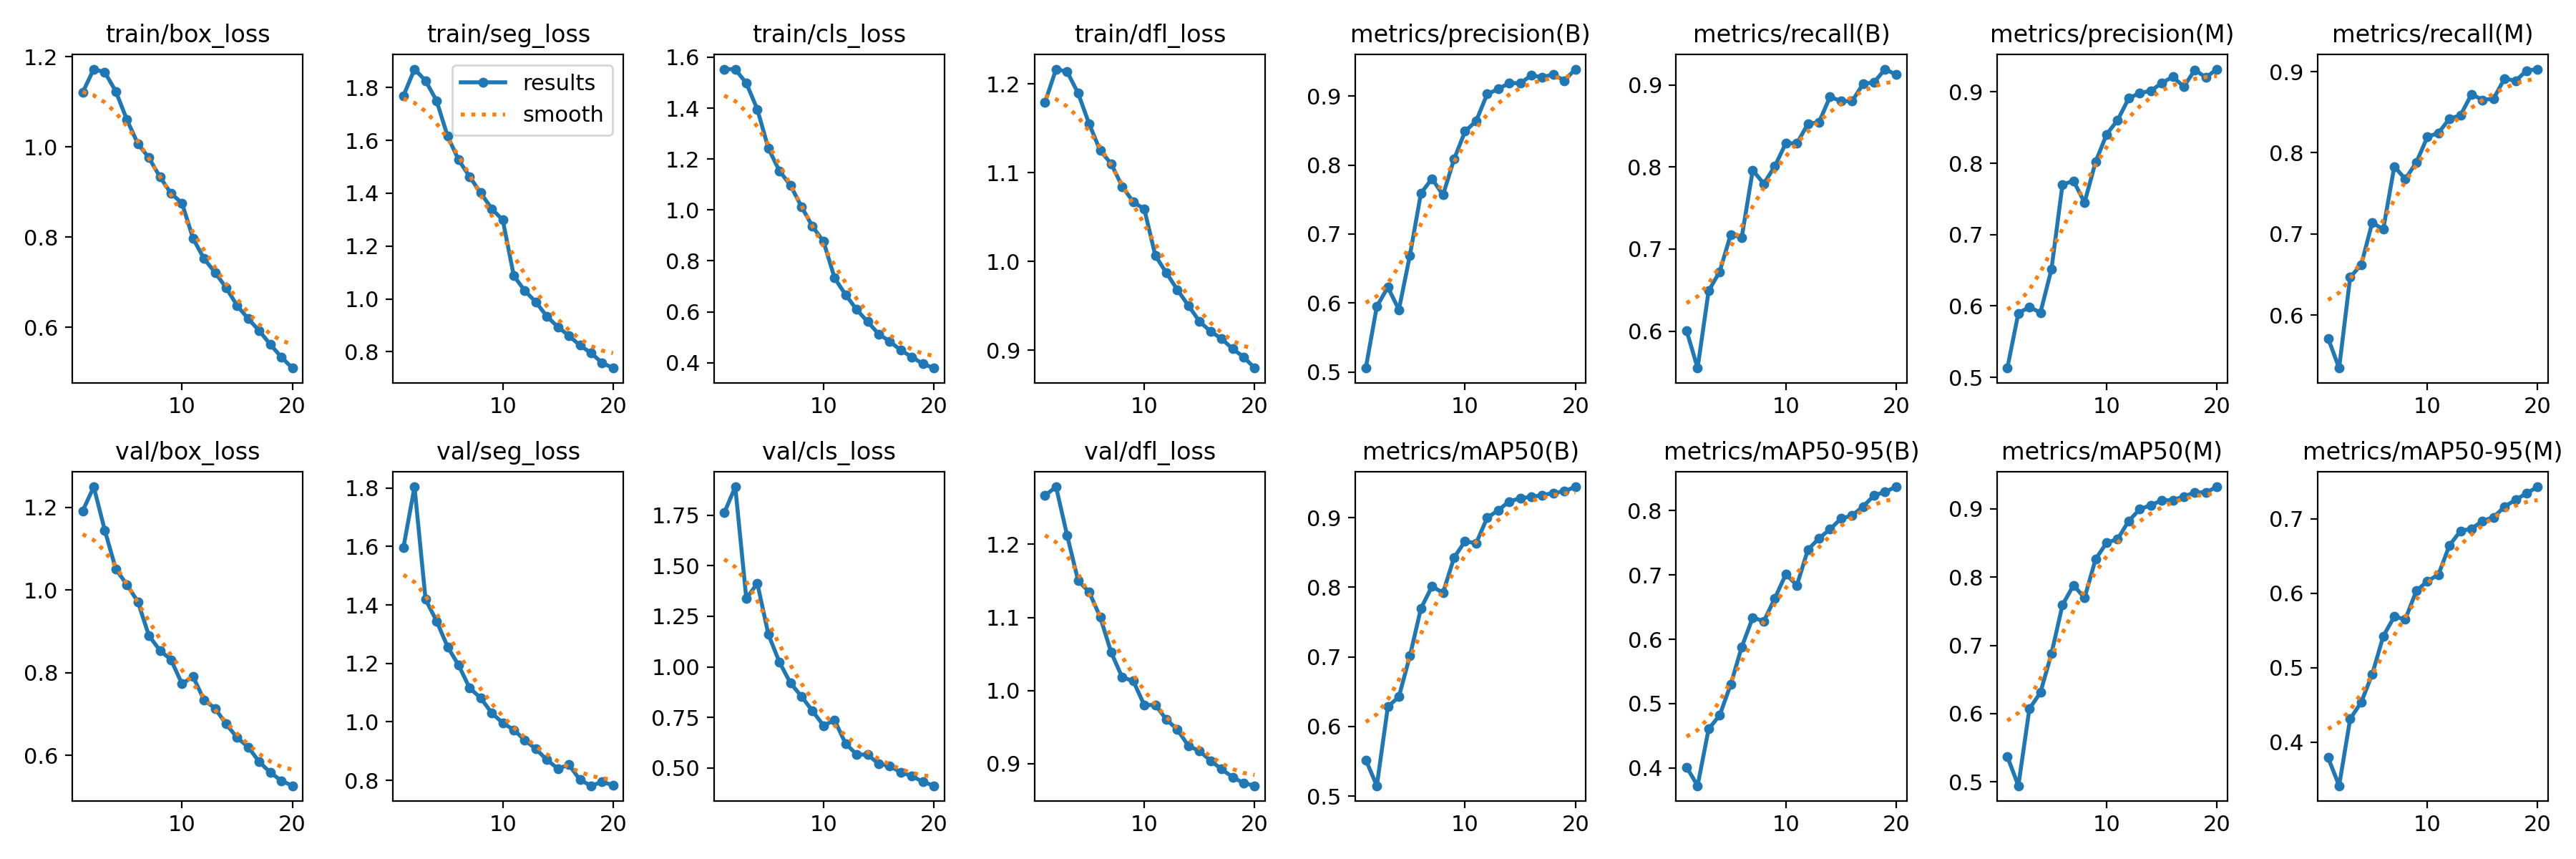

Source data for this figure (header and first rows):
epoch, time, train/box_loss, train/seg_loss, train/cls_loss, train/dfl_loss, metrics/precision(B), metrics/recall(B), metrics/mAP50(B), metrics/mAP50-95(B), metrics/precision(M), metrics/recall(M), metrics/mAP50(M), metrics/mAP50-95(M), val/box_loss, val/seg_loss, val/cls_loss, val/dfl_loss, lr/pg0, lr/pg1, lr/pg2
1, 723, 1.121, 1.769, 1.553, 1.179, 0.5059, 0.6006, 0.552, 0.4015, 0.513, 0.5714, 0.5372, 0.3789, 1.192, 1.597, 1.762, 1.267, 0.0002775, 0.0002775, 0.0002775
2, 1044, 1.173, 1.869, 1.553, 1.217, 0.5952, 0.555, 0.5148, 0.3725, 0.5899, 0.5346, 0.4944, 0.3412, 1.25, 1.804, 1.89, 1.279, 0.0005277, 0.0005277, 0.0005277
3, 1358, 1.166, 1.825, 1.498, 1.214, 0.6229, 0.6491, 0.6283, 0.4607, 0.5985, 0.6466, 0.6071, 0.4311, 1.145, 1.419, 1.338, 1.213, 0.0007504, 0.0007504, 0.0007504
4, 1669, 1.123, 1.75, 1.395, 1.19, 0.5904, 0.6724, 0.6427, 0.4819, 0.5907, 0.662, 0.631, 0.4533, 1.051, 1.345, 1.413, 1.15, 0.0007093, 0.0007093, 0.0007093
5, 1979, 1.061, 1.615, 1.242, 1.155, 0.6693, 0.7177, 0.7015, 0.5297, 0.6515, 0.7139, 0.6878, 0.4911, 1.013, 1.257, 1.161, 1.135, 0.0006681, 0.0006681, 0.0006681
6, 2292, 1.007, 1.526, 1.154, 1.125, 0.7592, 0.7143, 0.7697, 0.5879, 0.7703, 0.7057, 0.7592, 0.5422, 0.9721, 1.194, 1.024, 1.101, 0.0006268, 0.0006268, 0.0006268
7, 2601, 0.9758, 1.462, 1.097, 1.11, 0.7802, 0.796, 0.8012, 0.6338, 0.7752, 0.7832, 0.7881, 0.5684, 0.8901, 1.116, 0.9203, 1.052, 0.0005856, 0.0005856, 0.0005856
8, 2913, 0.9336, 1.401, 1.013, 1.084, 0.7566, 0.7797, 0.7921, 0.6279, 0.7451, 0.7676, 0.7695, 0.5649, 0.8543, 1.082, 0.854, 1.018, 0.0005444, 0.0005444, 0.0005444
9, 3221, 0.8968, 1.341, 0.9354, 1.067, 0.8083, 0.8009, 0.8425, 0.6636, 0.802, 0.7882, 0.8262, 0.6031, 0.8319, 1.03, 0.7819, 1.013, 0.0005031, 0.0005031, 0.0005031
10, 3530, 0.8753, 1.299, 0.876, 1.059, 0.8488, 0.829, 0.8661, 0.7011, 0.8406, 0.8195, 0.8503, 0.616, 0.7735, 0.9964, 0.7094, 0.98, 0.0004619, 0.0004619, 0.0004619
11, 3831, 0.7971, 1.088, 0.733, 1.007, 0.8636, 0.8286, 0.8632, 0.6839, 0.8606, 0.8245, 0.8556, 0.6249, 0.7912, 0.9726, 0.7362, 0.9805, 0.0004207, 0.0004207, 0.0004207
12, 4132, 0.7518, 1.031, 0.667, 0.9871, 0.9027, 0.8527, 0.8997, 0.7391, 0.891, 0.8419, 0.8821, 0.664, 0.7344, 0.9376, 0.6202, 0.9604, 0.0003794, 0.0003794, 0.0003794
13, 4432, 0.7213, 0.9882, 0.6088, 0.968, 0.9099, 0.8543, 0.9105, 0.7567, 0.8985, 0.8462, 0.8992, 0.6835, 0.714, 0.9071, 0.5673, 0.9467, 0.0003382, 0.0003382, 0.0003382
14, 4729, 0.6875, 0.934, 0.5609, 0.9501, 0.9188, 0.8854, 0.9233, 0.7709, 0.9015, 0.8721, 0.9054, 0.6865, 0.6761, 0.8702, 0.5657, 0.9243, 0.000297, 0.000297, 0.000297
15, 5025, 0.6478, 0.894, 0.5127, 0.9324, 0.9184, 0.8804, 0.9279, 0.7875, 0.9125, 0.8652, 0.9122, 0.697, 0.6432, 0.8402, 0.5202, 0.9175, 0.0002557, 0.0002557, 0.0002557
16, 5326, 0.6188, 0.8607, 0.4841, 0.9211, 0.9298, 0.8801, 0.9297, 0.7922, 0.9213, 0.8667, 0.9127, 0.7019, 0.6205, 0.8533, 0.5102, 0.9042, 0.0002145, 0.0002145, 0.0002145
17, 5627, 0.5921, 0.8243, 0.4491, 0.9128, 0.9272, 0.9012, 0.9324, 0.8063, 0.9074, 0.8916, 0.9181, 0.7161, 0.5848, 0.8018, 0.4781, 0.8925, 0.0001733, 0.0001733, 0.0001733
18, 5927, 0.5618, 0.7957, 0.423, 0.9015, 0.9312, 0.9032, 0.9353, 0.8234, 0.931, 0.8887, 0.924, 0.7254, 0.5591, 0.7816, 0.4602, 0.8817, 0.000132, 0.000132, 0.000132
19, 6225, 0.5338, 0.7583, 0.3957, 0.8922, 0.9222, 0.9193, 0.9379, 0.8291, 0.9203, 0.9014, 0.924, 0.7342, 0.5392, 0.7946, 0.4316, 0.8735, 9.0797e-05, 9.0797e-05, 9.0797e-05
20, 6523, 0.5093, 0.7386, 0.3791, 0.8797, 0.9389, 0.9124, 0.9443, 0.8369, 0.932, 0.9031, 0.9322, 0.7428, 0.5269, 0.7837, 0.412, 0.8698, 4.95635e-05, 4.95635e-05, 4.95635e-05
